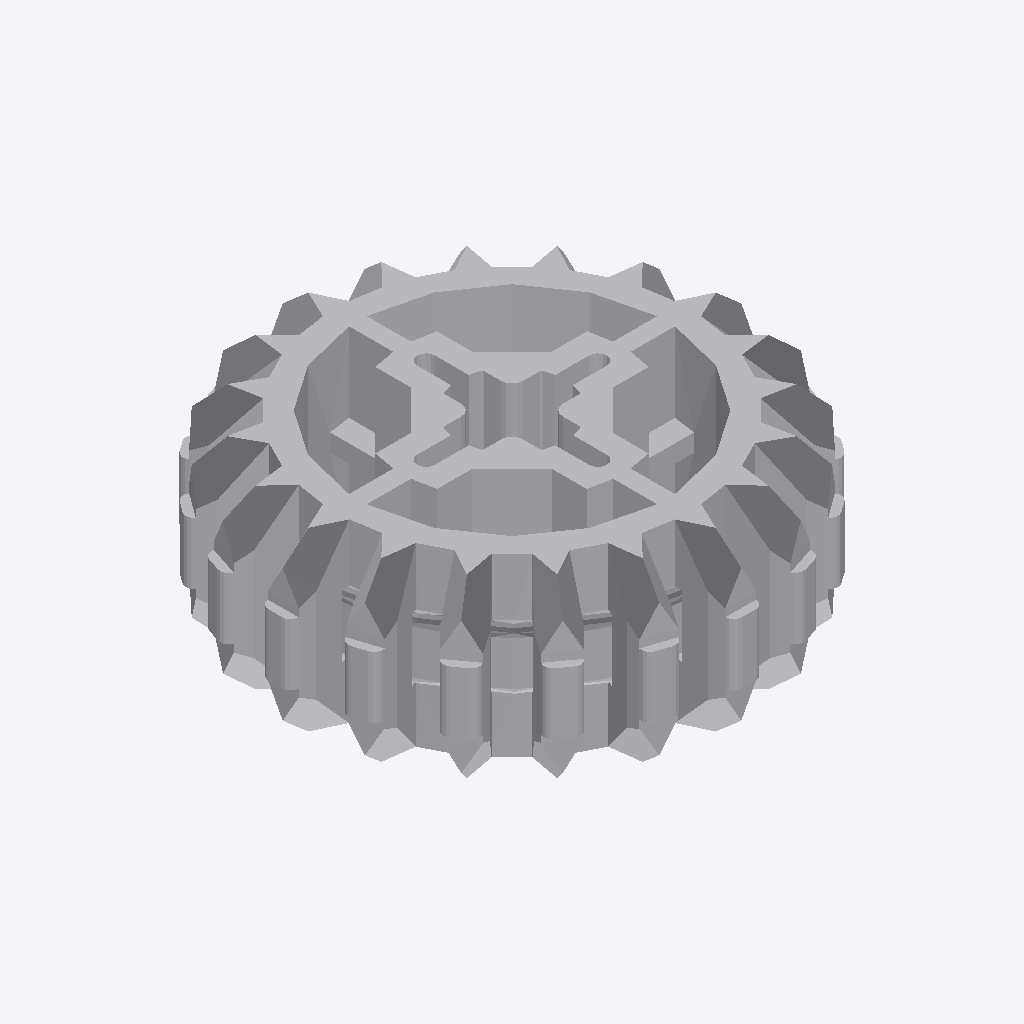
Isometric view of an IFC building model (IFC-SPF (STEP), schema IFC2X3, length unit millimetre), seen from the south-west, elements coloured by IFC class: 1 other element (light grey).
Extent 0.022 m × 0.022 m × 0.008 m (x, y, z). Elements (1): 1 IfcBuildingElementProxy.

HEADER;
FILE_DESCRIPTION(('Unknown'),'2;1');
FILE_NAME('Sand_4514555_AVV','2025-07-22T00:04:37+02:00',('Unknown'),('Unknown'),'ST-DEVELOPER v19.4','Unknown','OpenTools');
FILE_SCHEMA(('IFC2X3'));
ENDSEC;
DATA;
#6066=IFCPROJECT('07hUkdHgGydfWsFJH56q5B',#7573,'Sand_4514555_AVV',' ',' ',' ',' ',(#7568),#6067);
#20=IFCBUILDING('3G2N19bOG__grq1LV0cQPU',#7573,'Default Building',$,$,#18,$,$,.ELEMENT.,0.0,0.0,$);
#14=IFCBUILDINGELEMENTPROXY('2GP_XOK7Wq1Pa1NGQTVWHM',#7573,'Sand_4514555_AVV',' ','Sand_4514555_AVV',#19,#15,' ',.ELEMENT.);
ENDSEC;
